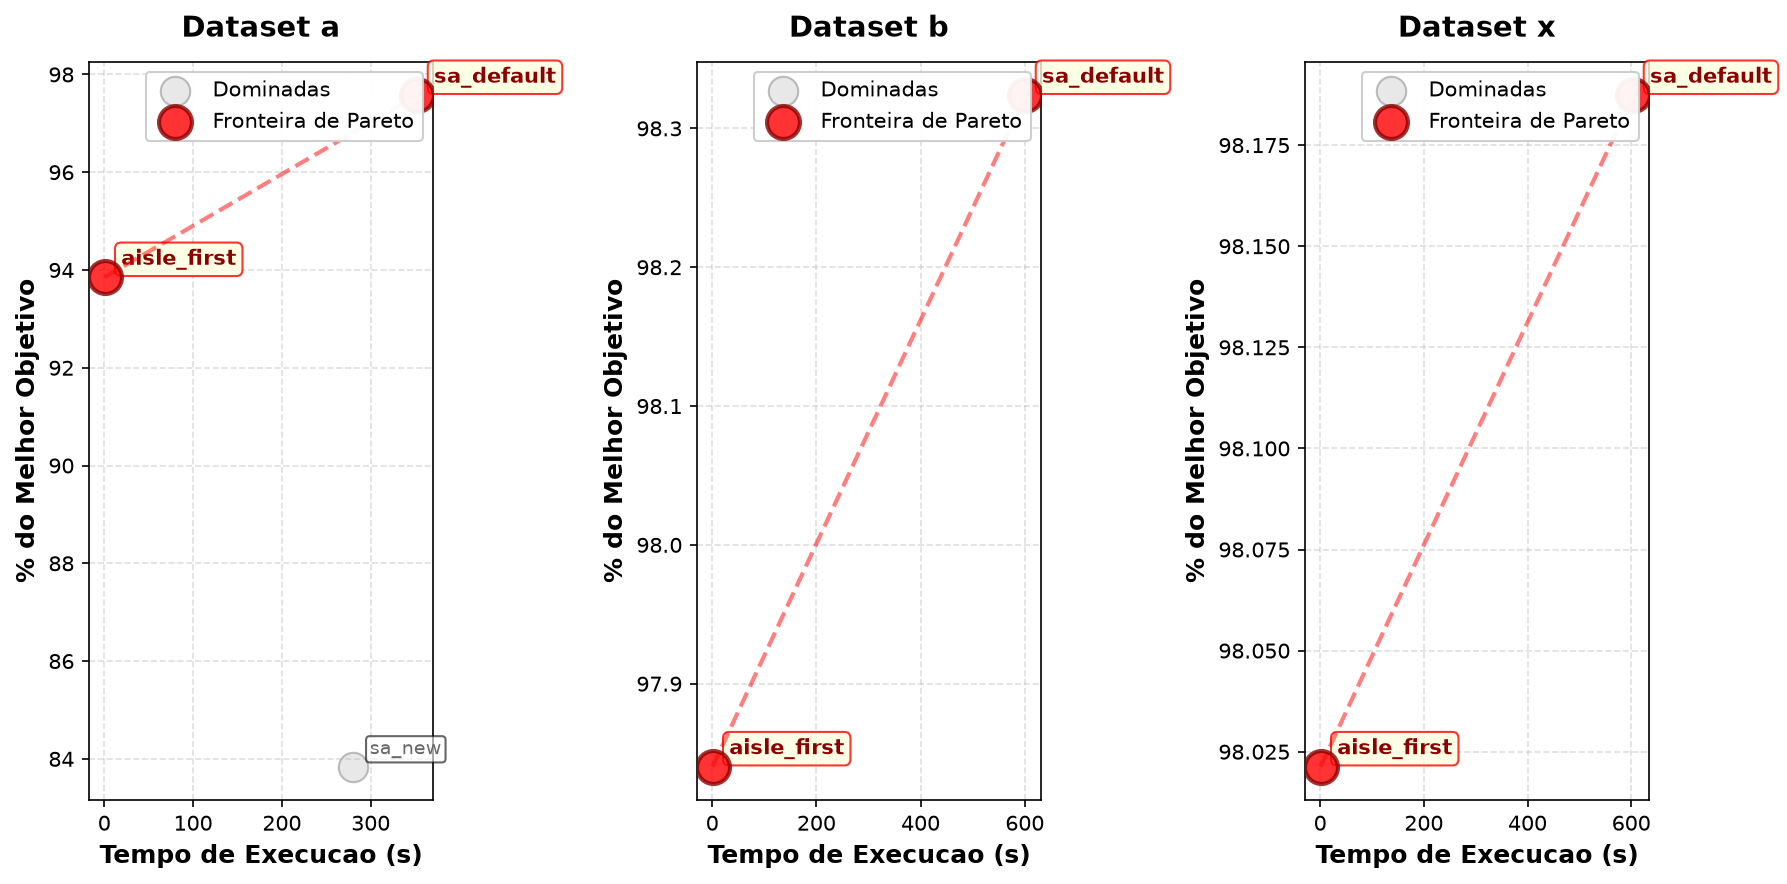

The file beside this chart, header and first rows:
dataset, algo_id, pct_media, tempo_media, pareto
a, sa_default, 97.57, 352.5, True
a, aisle_first, 93.85, 0.3369, True
a, sa_new, 83.84, 280.2, False
b, sa_default, 98.32, 601.1, True
b, aisle_first, 97.84, 0.7019, True
x, sa_default, 98.19, 604.1, True
x, aisle_first, 98.02, 0.8213, True
